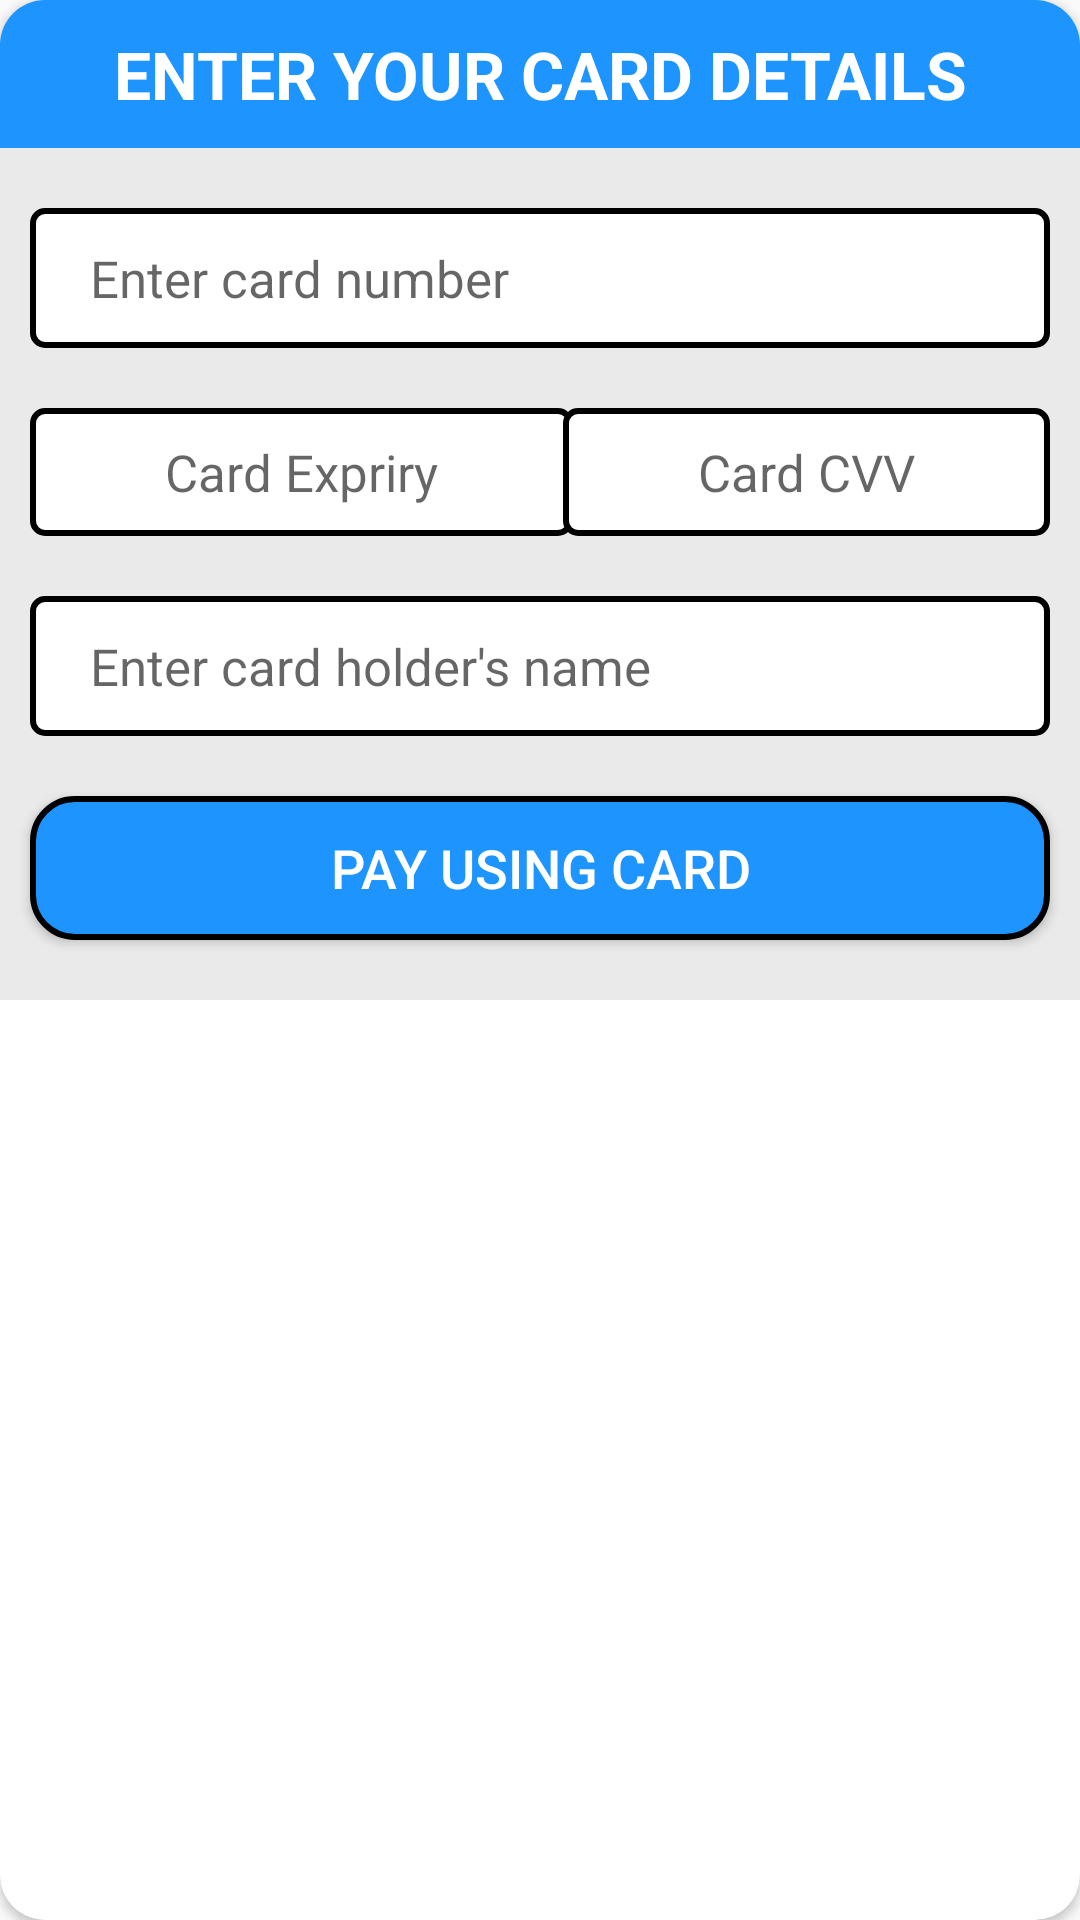

Here is an Android app screen rendered from its layout file. Give the layout XML and the strings, colors and styles it references.
<!-- AndroidManifest.xml: application theme Theme.AppCompat.Light.NoActionBar -->
<!-- res/layout/card_bottom_sheet.xml -->
<?xml version="1.0" encoding="utf-8"?>
<androidx.cardview.widget.CardView xmlns:android="http://schemas.android.com/apk/res/android"
    xmlns:app="http://schemas.android.com/apk/res-auto"
    android:layout_width="match_parent"
    android:layout_height="match_parent"
    android:background="@color/white"
    app:cardCornerRadius="15dp">

    <androidx.constraintlayout.widget.ConstraintLayout
        android:id="@+id/cardConstraint"
        android:layout_width="match_parent"
        android:layout_height="wrap_content"
        android:background="@color/grey"
        >

        <EditText
            android:id="@+id/cardDetailsHeader"
            android:layout_width="match_parent"
            android:layout_height="wrap_content"
            android:paddingVertical="10dp"
            android:background="@color/blue"
            android:text="ENTER YOUR CARD DETAILS"
            android:textAlignment="center"
            android:textColor="@color/white"
            android:textSize="22sp"
            android:textStyle="bold"
            app:layout_constraintEnd_toEndOf="@id/cardConstraint"
            app:layout_constraintStart_toStartOf="@id/cardConstraint"
            app:layout_constraintTop_toTopOf="@id/cardConstraint" />

        <EditText
            android:id="@+id/cardNumber"
            android:layout_width="match_parent"
            android:layout_height="wrap_content"
            android:layout_marginTop="20dp"
            android:layout_marginHorizontal="10dp"
            android:paddingVertical="12dp"
            android:paddingStart="20dp"
            android:background="@drawable/input_background"
            android:hint="Enter card number"
            android:inputType="number"
            android:textSize="17sp"
            app:layout_constraintEnd_toEndOf="@id/cardConstraint"
            app:layout_constraintStart_toStartOf="@id/cardConstraint"
            app:layout_constraintTop_toBottomOf="@id/cardDetailsHeader"/>

        <EditText
            android:id="@+id/cardExpriry"
            android:layout_width="0dp"
            android:layout_height="wrap_content"
            android:layout_marginTop="20dp"
            android:layout_marginHorizontal="10dp"
            android:paddingVertical="10dp"
            android:paddingHorizontal="45dp"
            android:background="@drawable/input_background"
            android:hint="Card Expriry"
            android:inputType="text"
            android:textSize="17sp"
            app:layout_constraintStart_toStartOf="@id/cardConstraint"
            app:layout_constraintTop_toBottomOf="@id/cardNumber"/>

        <EditText
            android:id="@+id/cardCVV"
            android:layout_width="0dp"
            android:layout_height="wrap_content"
            android:layout_marginTop="20dp"
            android:layout_marginHorizontal="10dp"
            android:paddingVertical="10dp"
            android:paddingHorizontal="45dp"
            android:background="@drawable/input_background"
            android:hint="Card CVV"
            android:inputType="number"
            android:textSize="17sp"
            app:layout_constraintEnd_toEndOf="@id/cardConstraint"
            app:layout_constraintTop_toBottomOf="@id/cardNumber"/>

        <EditText
            android:id="@+id/cardHolderName"
            android:layout_width="match_parent"
            android:layout_height="wrap_content"
            android:layout_marginTop="20dp"
            android:layout_marginHorizontal="10dp"
            android:paddingVertical="12dp"
            android:paddingStart="20dp"
            android:background="@drawable/input_background"
            android:hint="Enter card holder's name"
            android:textSize="17sp"
            app:layout_constraintEnd_toEndOf="@id/cardConstraint"
            app:layout_constraintStart_toStartOf="@id/cardConstraint"
            app:layout_constraintTop_toBottomOf="@id/cardExpriry"/>

        <Button
            android:id="@+id/payNowButton"
            android:layout_width="match_parent"
            android:layout_height="wrap_content"
            android:layout_marginHorizontal="10dp"
           android:layout_marginVertical="20dp"
            android:background="@drawable/button_bg"
            android:text="Pay using Card"
            android:textColor="@color/white"
            android:textSize="18sp"
            app:layout_constraintBottom_toBottomOf="parent"
            app:layout_constraintEnd_toEndOf="@id/cardConstraint"
            app:layout_constraintStart_toStartOf="@id/cardConstraint"
            app:layout_constraintTop_toBottomOf="@id/cardHolderName" />

    </androidx.constraintlayout.widget.ConstraintLayout>

</androidx.cardview.widget.CardView>
<!-- resources referenced by this layout -->
<resources>
  <color name="blue">#1D94FE</color>
  <color name="grey">#EAEAEA</color>
  <color name="white">#FFFFFFFF</color>
  <!-- drawable button_bg (drawable) -->
  <?xml version="1.0" encoding="utf-8"?>
  <shape xmlns:android="http://schemas.android.com/apk/res/android">
      <solid android:color="#1D94FE" /> 
      <stroke
          android:width="2dp"
          android:color="@android:color/black" /> 
      <corners android:radius="14dp" /> 
      <padding
          android:left="8dp"
          android:top="8dp"
          android:right="8dp"
          android:bottom="8dp" />
  </shape>
  <!-- drawable input_background (drawable) -->
  <?xml version="1.0" encoding="utf-8"?>
  <shape xmlns:android="http://schemas.android.com/apk/res/android">
      <solid android:color="@android:color/white" /> 
      <stroke
          android:width="2dp"
          android:color="@android:color/black" /> 
      <corners android:radius="4dp" /> 
      <padding android:left="8dp" android:right="8dp" />
  </shape>
</resources>
